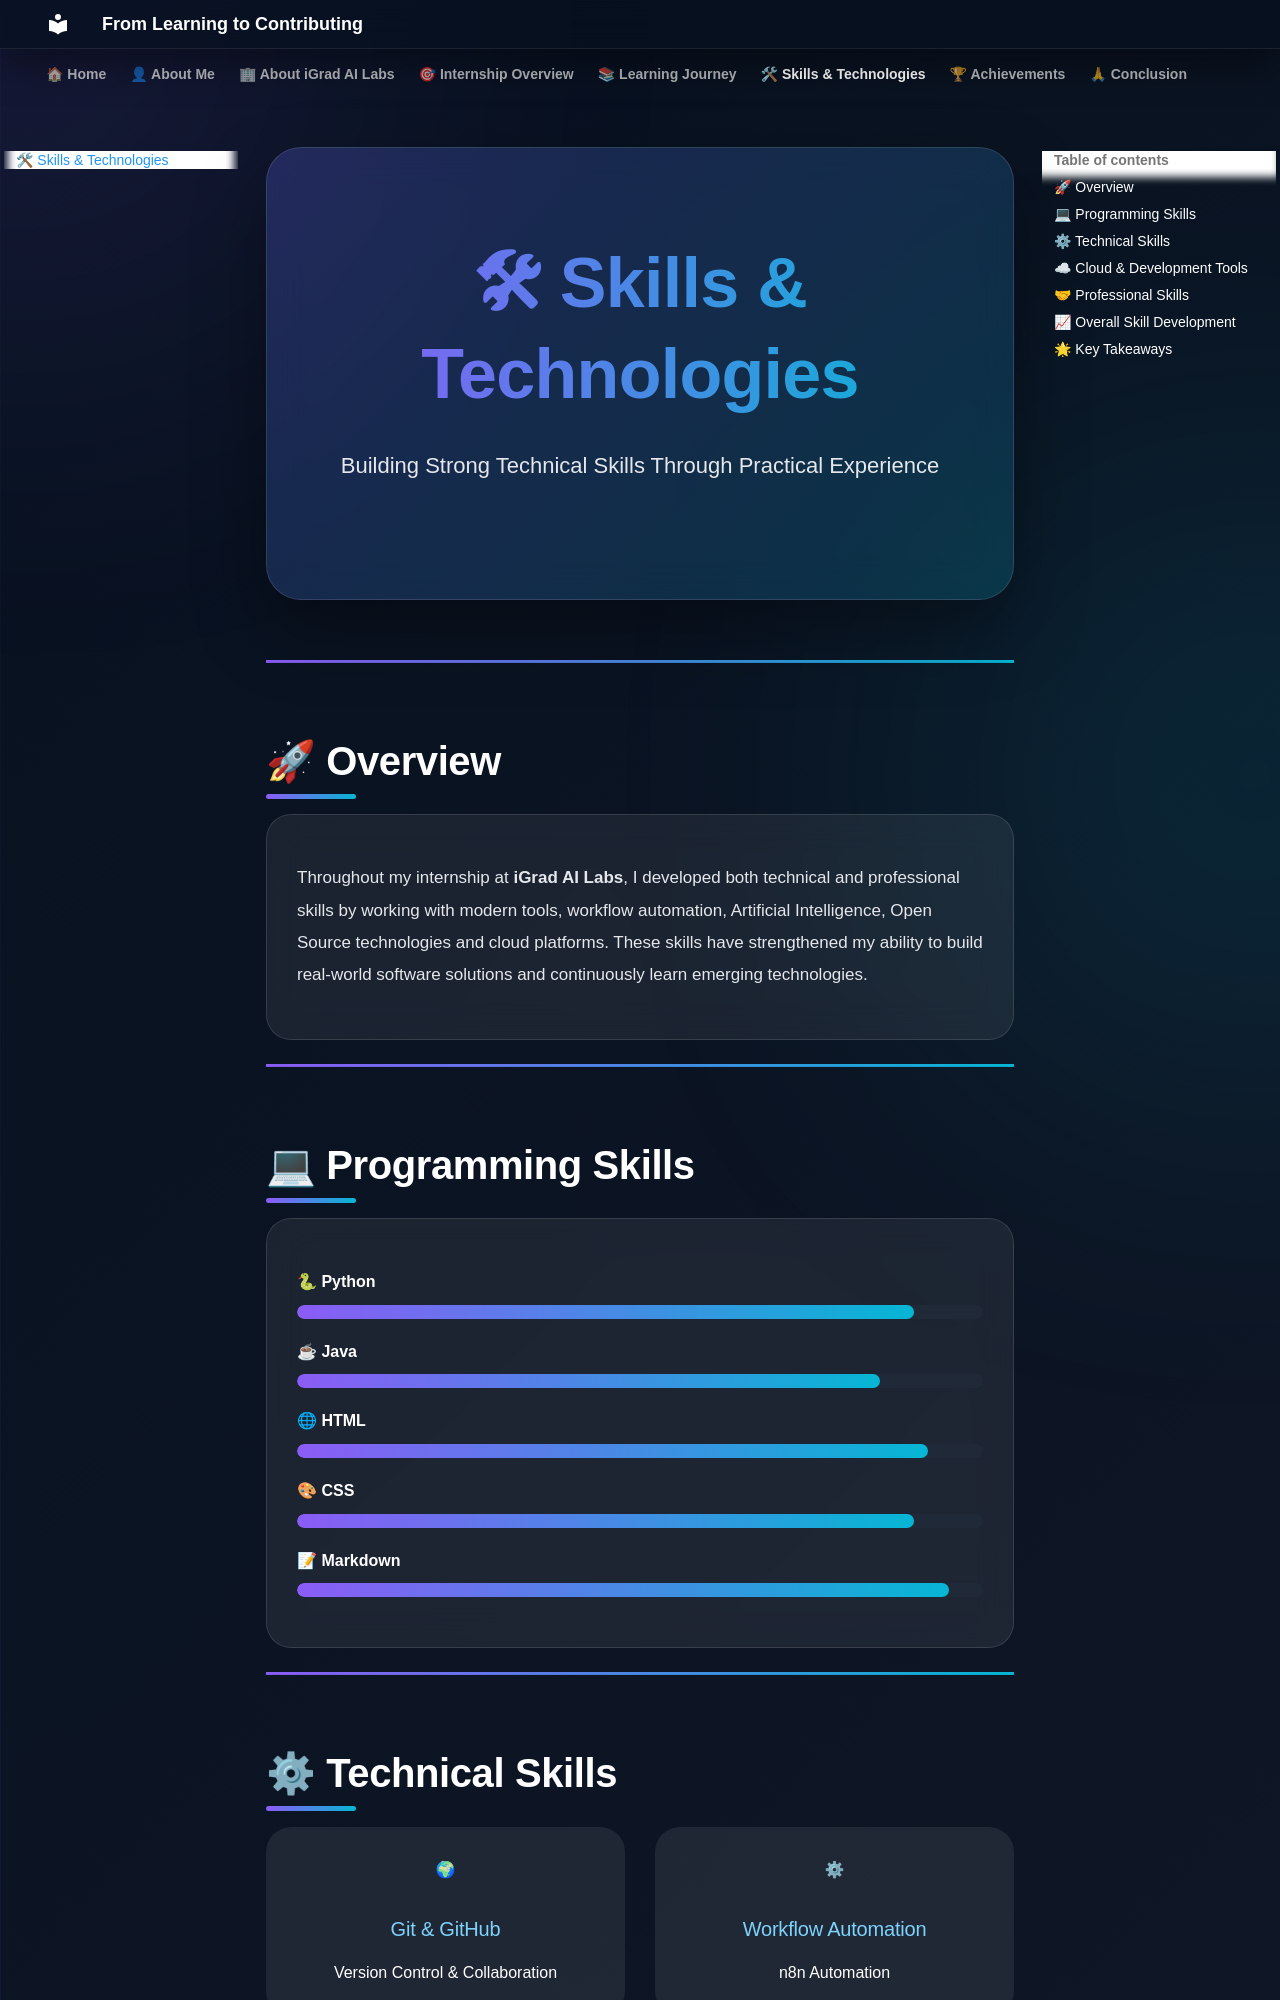

repository: Hemamahe07/igrad-ai-labs-internship · page: challenges/index.html · generator: mkdocs

<div class="hero">

<h1 class="hero-title typing">

🛠 Skills & Technologies

</h1>

<p style="font-size:22px;">

Building Strong Technical Skills Through Practical Experience

</p>

</div>

---

## 🚀 Overview

<div class="card">

<p>

Throughout my internship at <b>iGrad AI Labs</b>, I developed both technical and professional skills by working with modern tools, workflow automation, Artificial Intelligence, Open Source technologies and cloud platforms.

These skills have strengthened my ability to build real-world software solutions and continuously learn emerging technologies.

</p>

</div>

---

## 💻 Programming Skills

<div class="card">

<div class="skill">

<div class="skill-title">

🐍 Python

</div>

<div class="progress">

<span style="width:90%"></span>

</div>

</div>

<div class="skill">

<div class="skill-title">

☕ Java

</div>

<div class="progress">

<span style="width:85%"></span>

</div>

</div>

<div class="skill">

<div class="skill-title">

🌐 HTML

</div>

<div class="progress">

<span style="width:92%"></span>

</div>

</div>

<div class="skill">

<div class="skill-title">

🎨 CSS

</div>

<div class="progress">

<span style="width:90%"></span>

</div>

</div>

<div class="skill">

<div class="skill-title">

📝 Markdown

</div>

<div class="progress">

<span style="width:95%"></span>

</div>

</div>

</div>

---

## ⚙ Technical Skills

<div class="achievement">

<div class="achievement-card">

🌍

<h3>Git & GitHub</h3>

Version Control & Collaboration

</div>

<div class="achievement-card">

⚙

<h3>Workflow Automation</h3>

n8n Automation

</div>

<div class="achievement-card">

📄

<h3>Documentation</h3>

MkDocs Material

</div>

<div class="achievement-card">

🤖

<h3>Artificial Intelligence</h3>

ChatGPT, Gemini & Perplexity

</div>

</div>

---
